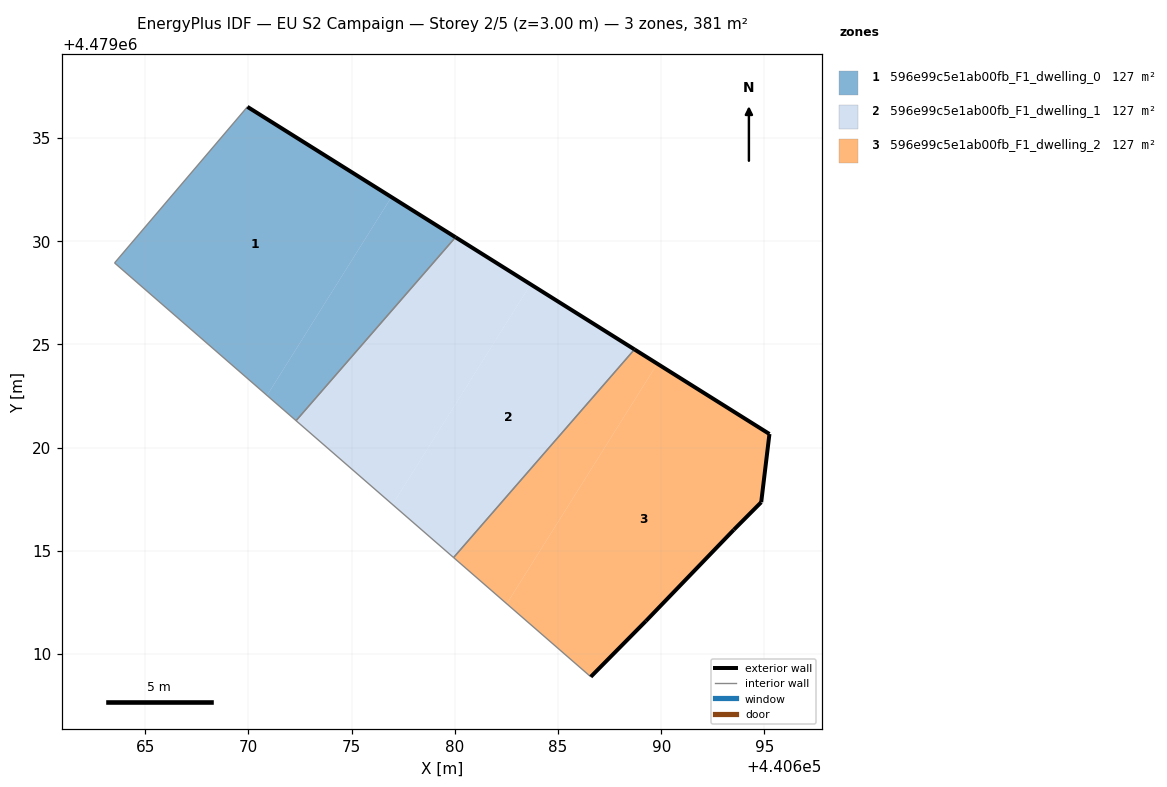
=== STOREY PLAN SPEC (per zone: floor XY polygon, exterior-wall plan segments, windows/doors) ===
zone 1: 596e99c5e1ab00fb_F1_dwelling_0  (127.1 m²)
  floor: (440670.90, 4479022.53) (440676.93, 4479032.14) (440669.95, 4479036.51) (440663.51, 4479028.95)
  floor: (440672.31, 4479021.31) (440680.03, 4479030.20) (440676.93, 4479032.14) (440670.90, 4479022.53)
  exterior wall: (440669.95, 4479036.51) – (440680.03, 4479030.20)  [11.9 m]
  interior walls: 3
zone 2: 596e99c5e1ab00fb_F1_dwelling_1  (127.1 m²)
  floor: (440679.94, 4479014.68) (440688.70, 4479024.76) (440683.67, 4479027.91) (440676.98, 4479017.25)
  floor: (440676.98, 4479017.25) (440683.67, 4479027.91) (440680.03, 4479030.20) (440672.31, 4479021.31)
  exterior wall: (440680.03, 4479030.20) – (440688.70, 4479024.76)  [10.2 m]
  interior walls: 3
zone 3: 596e99c5e1ab00fb_F1_dwelling_2  (127.1 m²)
  floor: (440689.25, 4479011.60) (440693.52, 4479016.03) (440694.84, 4479017.36) (440695.24, 4479020.66) (440689.81, 4479024.07) (440682.51, 4479012.44) (440686.59, 4479008.90)
  floor: (440682.51, 4479012.44) (440689.81, 4479024.07) (440688.70, 4479024.76) (440679.94, 4479014.68)
  exterior wall: (440689.25, 4479011.60) – (440686.59, 4479008.90)  [3.8 m]
  exterior wall: (440688.70, 4479024.76) – (440695.24, 4479020.66)  [7.7 m]
  exterior wall: (440695.24, 4479020.66) – (440694.84, 4479017.36)  [3.3 m]
  exterior wall: (440694.84, 4479017.36) – (440693.52, 4479016.03)  [1.9 m]
  exterior wall: (440693.52, 4479016.03) – (440689.25, 4479011.60)  [6.1 m]
  interior walls: 2

=== DERIVED (storey summary) ===
Building: EU S2 Campaign
Storey: 2 of 5  (floor level z = 3.00 m)
Storey gross floor area: 381.2 m²
Zones on this storey: 3
  - 596e99c5e1ab00fb_F1_dwelling_0: floor 127.1 m²; exterior wall 11.9 m (35.7 m²); WWR 0.0%
  - 596e99c5e1ab00fb_F1_dwelling_1: floor 127.1 m²; exterior wall 10.2 m (30.7 m²); WWR 0.0%
  - 596e99c5e1ab00fb_F1_dwelling_2: floor 127.1 m²; exterior wall 22.9 m (68.6 m²); WWR 0.0%
Zone adjacency (shared interzone walls):
  - 596e99c5e1ab00fb_F1_dwelling_0 ↔ 596e99c5e1ab00fb_F1_dwelling_1
  - 596e99c5e1ab00fb_F1_dwelling_1 ↔ 596e99c5e1ab00fb_F1_dwelling_2